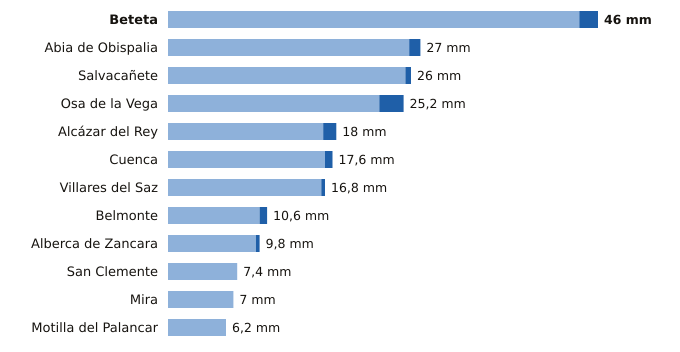

Data behind this chart, as committed beside it:
estacion, provincia, indicativo, mm_6_dias_anteriores, mm_hoy, mm_7_dias, horas_de_hoy
Beteta, Cuenca, 3040Y, 44.0, 2.0, 46.0, 4
Abia de Obispalia, Cuenca, 4070Y, 25.8, 1.2, 27.0, 3
Salvacañete, Cuenca, 8210Y, 25.4, 0.6, 26.0, 6
Osa de la Vega, Cuenca, 4093Y, 22.6, 2.6, 25.2, 4
Alcázar del Rey, Cuenca, 4051Y, 16.6, 1.4, 18.0, 5
Cuenca, Cuenca, 8096, 16.8, 0.8, 17.6, 6
Villares del Saz, Cuenca, 4075Y, 16.4, 0.4, 16.8, 3
Belmonte, Cuenca, 4095Y, 9.8, 0.8, 10.6, 6
Alberca de Zancara, Cuenca, 4089A, 9.4, 0.4, 9.8, 3
San Clemente, Cuenca, 4090Y, 7.4, 0.0, 7.4, 6
Mira, Cuenca, 8245Y, 7.0, 0.0, 7.0, 5
Motilla del Palancar, Cuenca, 8155Y, 6.2, 0.0, 6.2, 4
